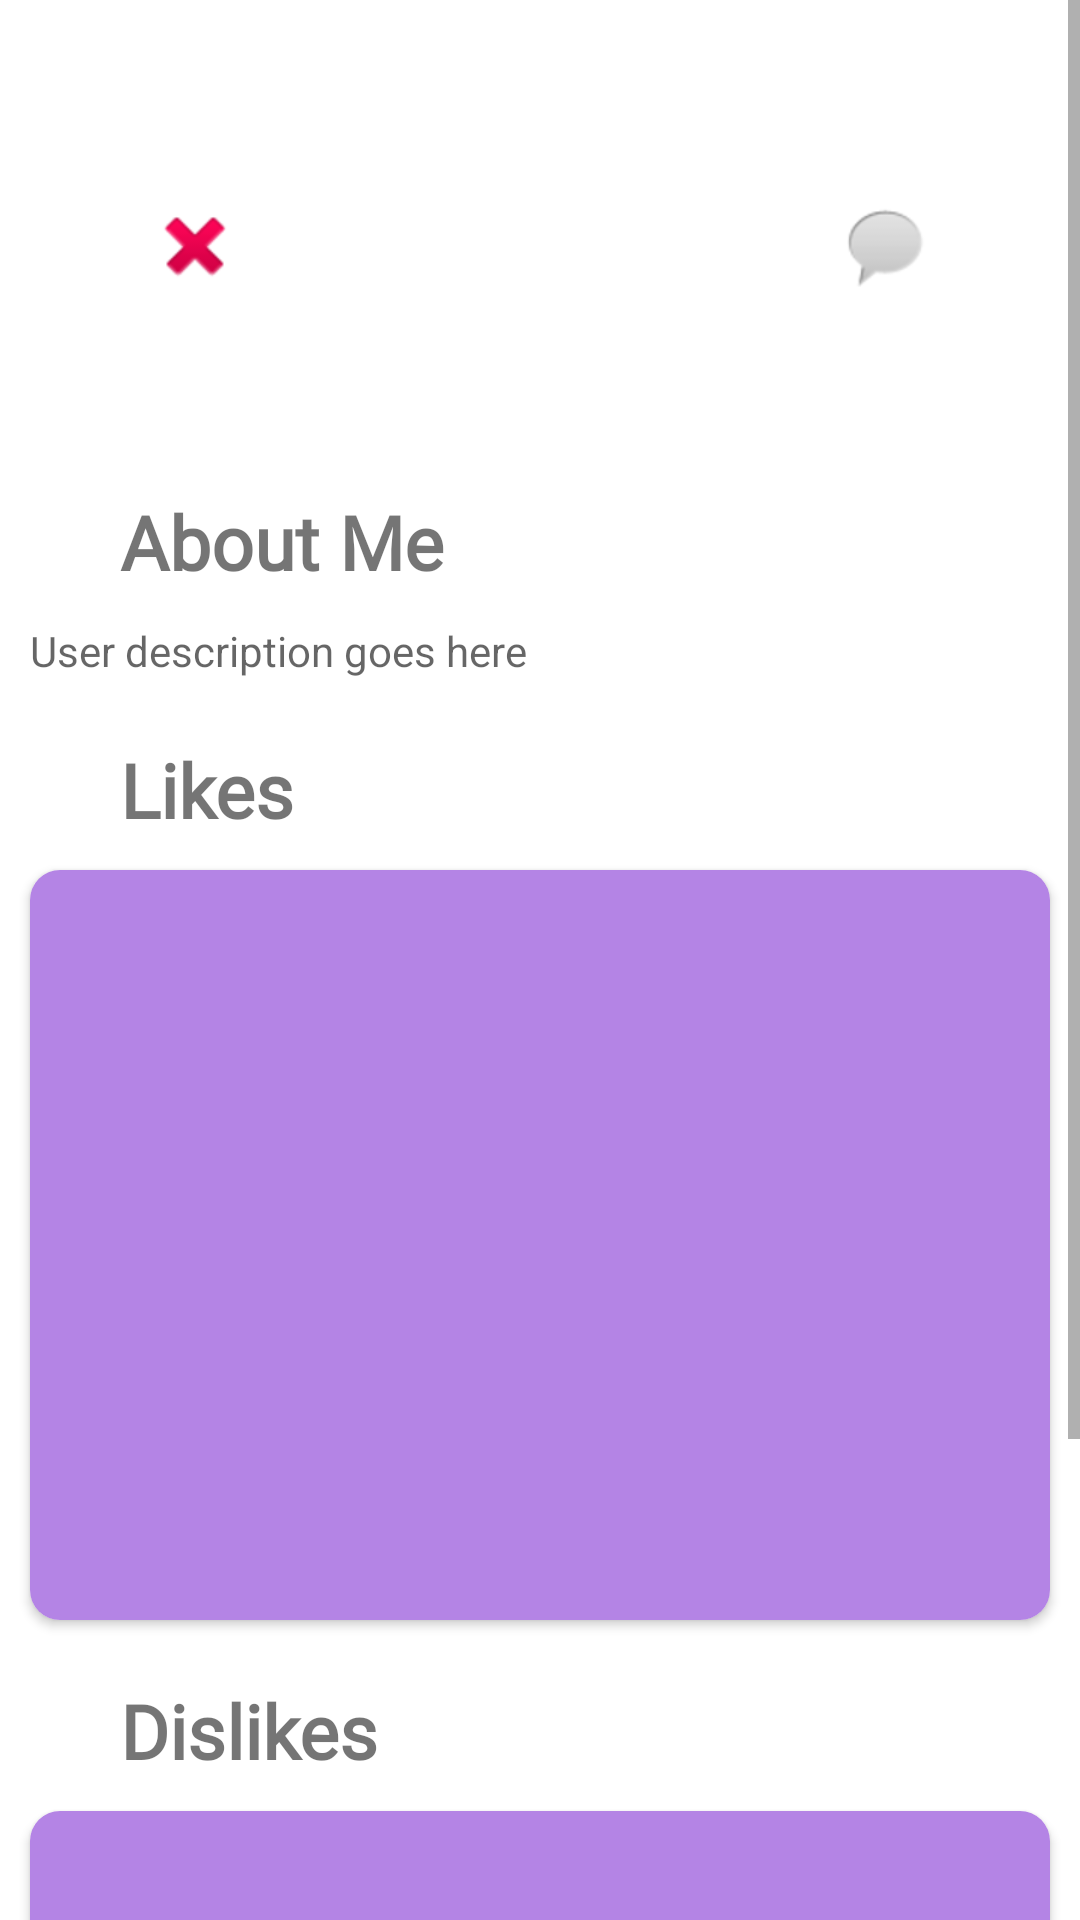

Produce the Android XML layout that renders to this screen, including the resource entries it uses.
<!-- AndroidManifest.xml: application theme Theme.ComicConvo -->
<!-- res/layout/fragment_matches.xml -->
<?xml version="1.0" encoding="utf-8"?>
<ScrollView xmlns:android="http://schemas.android.com/apk/res/android"
    xmlns:app="http://schemas.android.com/apk/res-auto"
    xmlns:tools="http://schemas.android.com/tools"
    android:id="@+id/clMatchLayout"
    android:layout_width="match_parent"
    android:layout_height="match_parent"
    tools:context=".fragments.ProfileFragment">

    <androidx.constraintlayout.widget.ConstraintLayout
        android:layout_width="match_parent"
        android:layout_height="match_parent"
        tools:context=".fragments.ProfileFragment">

        <ImageView
            android:id="@+id/ivMatchProfile"
            android:layout_width="@dimen/image_width_height"
            android:layout_height="@dimen/image_width_height"
            android:layout_marginTop="@dimen/comic_top_margin"
            app:layout_constraintEnd_toEndOf="parent"
            app:layout_constraintStart_toStartOf="parent"
            app:layout_constraintTop_toBottomOf="@+id/tvMatchUsername"
            tools:src="@tools:sample/avatars" />

        <TextView
            android:id="@+id/tvAboutMe"
            android:layout_width="wrap_content"
            android:layout_height="wrap_content"
            android:layout_marginStart="@dimen/profile_start_margins"
            android:layout_marginTop="@dimen/profile_top_margins"
            android:fontFamily="@font/mouse_memoirs"
            android:text="@string/about_me"
            android:textSize="25sp"
            android:textStyle="bold"
            app:layout_constraintStart_toStartOf="parent"
            app:layout_constraintTop_toBottomOf="@+id/ivMatchProfile" />

        <TextView
            android:id="@+id/tvAboutMatch"
            android:layout_width="match_parent"
            android:layout_height="wrap_content"
            android:layout_margin="@dimen/comic_list_margins"
            android:hint="User description goes here"
            app:layout_constraintEnd_toEndOf="parent"
            app:layout_constraintStart_toStartOf="parent"
            app:layout_constraintTop_toBottomOf="@+id/tvAboutMe"
            tools:ignore="TouchTargetSizeCheck">

        </TextView>

        <TextView
            android:id="@+id/tvLikes"
            android:layout_width="wrap_content"
            android:layout_height="wrap_content"
            android:layout_marginStart="@dimen/profile_start_margins"
            android:layout_marginTop="@dimen/profile_top_margins"
            android:fontFamily="@font/mouse_memoirs"
            android:text="@string/likes"
            android:textSize="25sp"
            android:textStyle="bold"
            app:layout_constraintStart_toStartOf="parent"
            app:layout_constraintTop_toBottomOf="@+id/tvAboutMatch" />

        <TextView
            android:id="@+id/tvDislikes"
            android:layout_width="wrap_content"
            android:layout_height="wrap_content"
            android:layout_marginStart="@dimen/image_margin_start"
            android:layout_marginTop="@dimen/image_margin_top"
            android:fontFamily="@font/mouse_memoirs"
            android:text="@string/dislikes"
            android:textSize="25sp"
            android:textStyle="bold"
            app:layout_constraintStart_toStartOf="parent"
            app:layout_constraintTop_toBottomOf="@+id/cvMatchLikes" />

        <androidx.cardview.widget.CardView
            android:id="@+id/cvMatchLikes"
            android:layout_width="match_parent"
            android:layout_height="wrap_content"
            app:cardCornerRadius="@dimen/comic_border_radius"
            android:layout_margin="@dimen/comic_list_margins"
            app:layout_constraintStart_toStartOf="parent"
            app:layout_constraintTop_toBottomOf="@+id/tvLikes">

            <androidx.recyclerview.widget.RecyclerView
                android:id="@+id/rvMatchLikes"
                android:layout_width="match_parent"
                android:layout_height="@dimen/list_height_match"
                android:background="#B484E5" />

        </androidx.cardview.widget.CardView>

        <androidx.cardview.widget.CardView
            android:id="@+id/cvMatchDislikes"
            android:layout_width="match_parent"
            android:layout_height="wrap_content"
            app:cardCornerRadius="@dimen/comic_border_radius"
            android:layout_margin="@dimen/comic_list_margins"
            app:layout_constraintStart_toStartOf="parent"
            app:layout_constraintTop_toBottomOf="@+id/tvDislikes">

            <androidx.recyclerview.widget.RecyclerView
                android:id="@+id/rvMatchDislikes"
                android:layout_width="match_parent"
                android:layout_height="@dimen/list_height_match"
                android:background="#B484E5" />

        </androidx.cardview.widget.CardView>

        <ImageButton
            android:id="@+id/ibMessage"
            android:layout_width="@dimen/clickable"
            android:layout_height="@dimen/clickable"
            android:background="#00FFFFFF"
            android:src="@android:drawable/sym_action_chat"
            app:layout_constraintBottom_toTopOf="@+id/tvAboutMe"
            app:layout_constraintEnd_toEndOf="parent"
            app:layout_constraintStart_toEndOf="@+id/ivMatchProfile"
            app:layout_constraintTop_toTopOf="parent"
            tools:ignore="SpeakableTextPresentCheck" />

        <ImageButton
            android:id="@+id/ibSkip"
            android:layout_width="@dimen/clickable"
            android:layout_height="@dimen/clickable"
            android:background="#00FFFFFF"
            android:src="@android:drawable/ic_delete"
            app:layout_constraintBottom_toTopOf="@+id/tvAboutMe"
            app:layout_constraintEnd_toStartOf="@+id/ivMatchProfile"
            app:layout_constraintStart_toStartOf="parent"
            app:layout_constraintTop_toTopOf="parent"
            tools:ignore="SpeakableTextPresentCheck" />

        <TextView
            android:id="@+id/tvMatchUsername"
            android:layout_width="wrap_content"
            android:layout_height="wrap_content"
            android:fontFamily="@font/mouse_memoirs"
            android:textSize="25sp"
            android:textStyle="bold"
            app:layout_constraintEnd_toEndOf="parent"
            app:layout_constraintStart_toStartOf="parent"
            app:layout_constraintTop_toTopOf="parent"
            tools:text="taylor" />

    </androidx.constraintlayout.widget.ConstraintLayout>

</ScrollView>
<!-- resources referenced by this layout -->
<resources>
  <dimen name="clickable">48dp</dimen>
  <dimen name="comic_border_radius">10dp</dimen>
  <dimen name="comic_list_margins">10dp</dimen>
  <dimen name="comic_top_margin">10dp</dimen>
  <dimen name="image_margin_start">40dp</dimen>
  <dimen name="image_margin_top">20dp</dimen>
  <dimen name="image_width_height">100dp</dimen>
  <dimen name="list_height_match">250dp</dimen>
  <dimen name="profile_start_margins">40dp</dimen>
  <dimen name="profile_top_margins">20dp</dimen>
  <string name="about_me">About Me</string>
  <string name="dislikes">Dislikes</string>
  <string name="likes">Likes</string>
  <style name="Theme.ComicConvo" parent="Theme.MaterialComponents.DayNight.DarkActionBar">
          
          <item name="colorPrimary">@color/purple_500</item>
          <item name="colorPrimaryVariant">@color/purple_700</item>
          <item name="colorOnPrimary">@color/white</item>
          
          <item name="colorSecondary">@color/teal_200</item>
          <item name="colorSecondaryVariant">@color/teal_700</item>
          <item name="colorOnSecondary">@color/black</item>
          
          <item name="android:statusBarColor" tools:targetApi="l">?attr/colorPrimaryVariant</item>
          
      </style>
  <!-- not gathered from this repository: default colours our renderer supplied (Android Studio template values) -->
  <color name="purple_500">#FF6200EE</color>
  <color name="purple_700">#FF3700B3</color>
  <color name="teal_200">#FF03DAC5</color>
  <color name="teal_700">#FF018786</color>
  <color name="black">#FF000000</color>
  <color name="white">#FFFFFFFF</color>
</resources>
